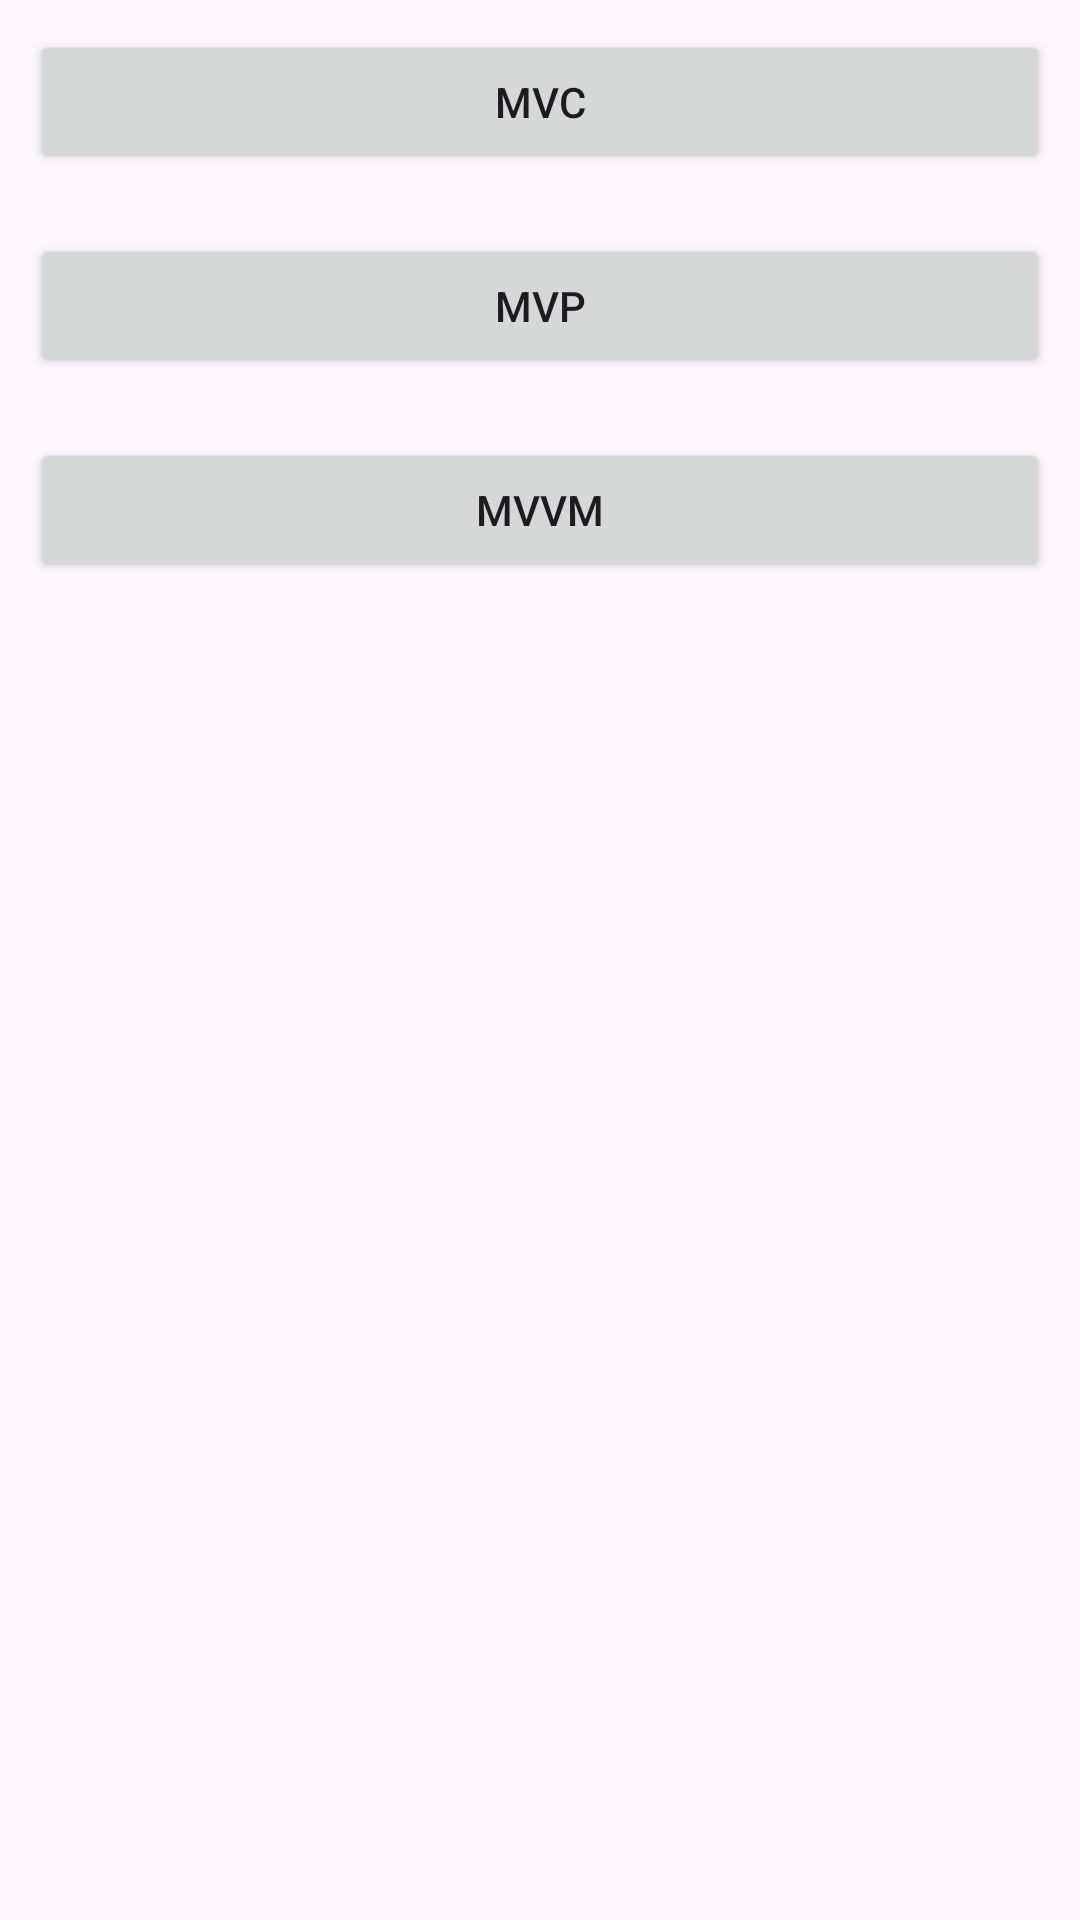

Write the Android layout XML for this screen, with the resource values it uses.
<!-- AndroidManifest.xml: application theme Theme.AndroidArchitechturePractice -->
<!-- res/layout/activity_architechtures.xml -->
<?xml version="1.0" encoding="utf-8"?>
<LinearLayout xmlns:android="http://schemas.android.com/apk/res/android"
    xmlns:app="http://schemas.android.com/apk/res-auto"
    xmlns:tools="http://schemas.android.com/tools"
    android:id="@+id/main"
    android:layout_width="match_parent"
    android:layout_height="match_parent"
    android:orientation="vertical"
    tools:context=".ArchitechturesActivity">

    <Button
        android:id="@+id/buttonMVC"
        android:layout_width="match_parent"
        android:layout_height="wrap_content"
        android:layout_margin="10dp"
        android:onClick="onMVC"
        android:text="MVC" />

    <Button
        android:id="@+id/buttonMVP"
        android:layout_width="match_parent"
        android:layout_height="wrap_content"
        android:layout_margin="10dp"
        android:onClick="onMVP"
        android:text="MVP" />

    <Button
        android:id="@+id/buttonMVVM"
        android:layout_width="match_parent"
        android:layout_height="wrap_content"
        android:layout_margin="10dp"
        android:onClick="onMVVM"
        android:text="MVVM" />

</LinearLayout>
<!-- resources referenced by this layout -->
<resources>
  <style name="Theme.AndroidArchitechturePractice" parent="Base.Theme.AndroidArchitechturePractice" />
  <style name="Base.Theme.AndroidArchitechturePractice" parent="Theme.Material3.DayNight.NoActionBar">
          
          
      </style>
</resources>
